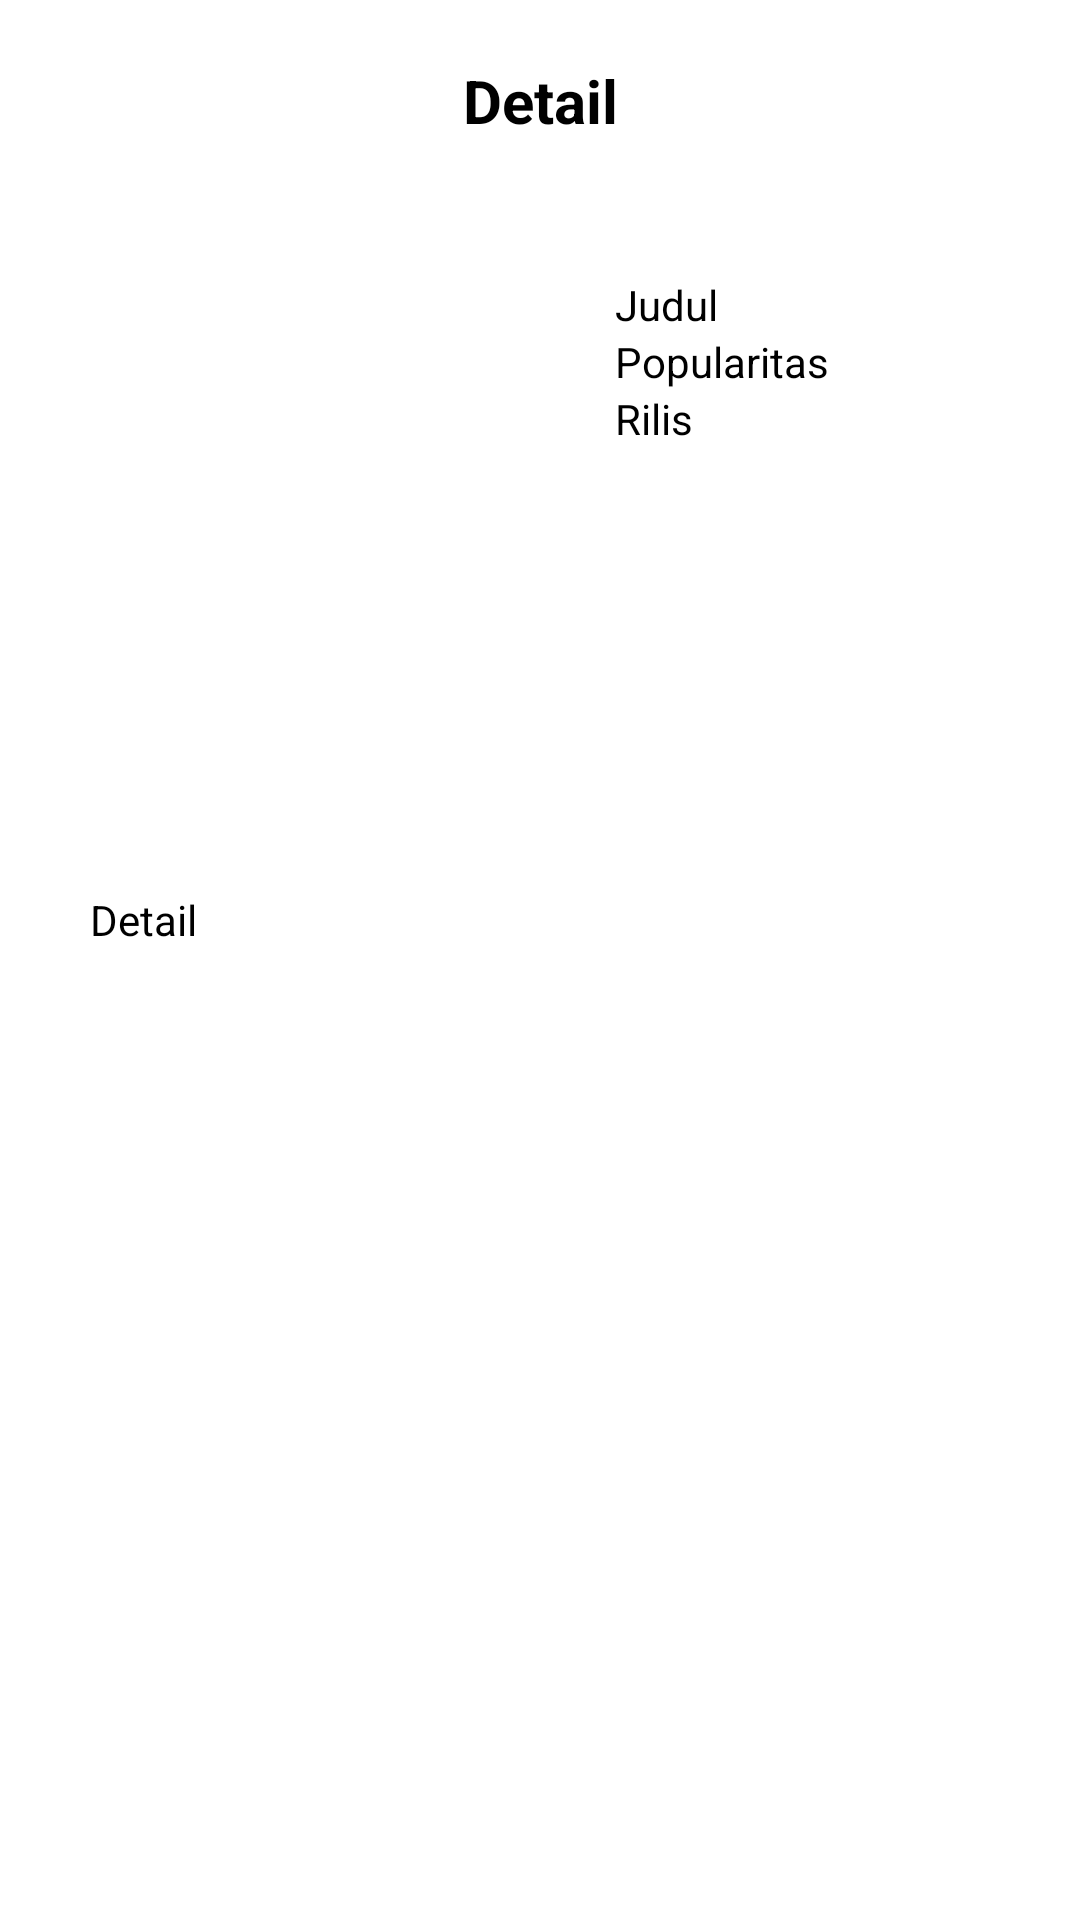

This screen was rendered from an Android layout file. Write that file and the resources it references.
<!-- AndroidManifest.xml: application theme Theme.LMovie -->
<!-- res/layout/fragment_detail.xml -->
<?xml version="1.0" encoding="utf-8"?>
<LinearLayout
    android:orientation="vertical"
    android:padding="20dp"
    xmlns:android="http://schemas.android.com/apk/res/android"
    xmlns:tools="http://schemas.android.com/tools"
    android:layout_width="match_parent"
    android:layout_height="match_parent"
    tools:context=".ui.DetailFragment">

    <TextView
        android:layout_width="match_parent"
        android:layout_height="wrap_content"
        style="@style/heading"
        android:layout_marginBottom="20dp"
        android:text="@string/detail" />

    <LinearLayout
        android:layout_width="match_parent"
        android:layout_height="match_parent">

        <RelativeLayout
            android:id="@+id/rlContent"
            android:layout_margin="10dp"
            android:layout_width="wrap_content"
            android:layout_height="wrap_content">

            <ImageView
                android:id="@+id/Img"
                android:layout_width="150dp"
                android:layout_height="200dp"
                android:layout_margin="10dp" />

            <TextView
                android:id="@+id/tvdesc"
                android:layout_width="match_parent"
                android:layout_height="match_parent"
                android:layout_below="@id/Img"
                android:text="@string/detail"
                android:textColor="@color/black" />

            <LinearLayout
                android:id="@+id/linearFilm"
                android:layout_margin="5dp"
                android:layout_toRightOf="@+id/Img"
                android:layout_width="match_parent"
                android:layout_height="wrap_content"
                android:orientation="vertical">


                <TextView
                    android:id="@+id/tvNama"
                    android:layout_width="wrap_content"
                    android:layout_height="wrap_content"
                    android:layout_marginTop="10dp"
                    android:text="@string/judul"
                    android:textColor="@color/black" />

                <TextView
                    android:id="@+id/tvReting"
                    android:layout_width="wrap_content"
                    android:layout_height="wrap_content"
                    android:text="@string/popularitas"
                    android:textColor="@color/black" />

                <TextView
                    android:id="@+id/tvRilis"
                    android:layout_width="wrap_content"
                    android:layout_height="wrap_content"
                    android:text="@string/rilis"
                    android:textColor="@color/black" />

            </LinearLayout>
            <ImageButton
                android:id="@+id/fav"
                android:src="@drawable/ic_favorite"
                android:backgroundTint="@color/white"
                android:layout_alignParentBottom="true"
                android:layout_alignParentRight="true"
                android:layout_width="wrap_content"
                android:layout_height="wrap_content"/>

        </RelativeLayout>

    </LinearLayout>


</LinearLayout>
<!-- resources referenced by this layout -->
<resources>
  <color name="black">#FF000000</color>
  <color name="white">#FFFFFFFF</color>
  <string name="detail">Detail</string>
  <string name="judul">Judul</string>
  <string name="popularitas">Popularitas</string>
  <string name="rilis">Rilis</string>
  <style name="heading">
          <item name="android:textColor">@color/black</item>
          <item name="textAllCaps">false</item>
          <item name="android:textSize">20sp</item>
          <item name="android:textStyle">bold</item>
          <item name="android:gravity">center</item>
      </style>
  <style name="Theme.LMovie" parent="Theme.MaterialComponents.DayNight.DarkActionBar">
          
          <item name="colorPrimary">@color/purple_500</item>
          <item name="colorPrimaryVariant">@color/purple_700</item>
          <item name="colorOnPrimary">@color/white</item>
          
          <item name="colorSecondary">@color/teal_200</item>
          <item name="colorSecondaryVariant">@color/teal_700</item>
          <item name="colorOnSecondary">@color/black</item>
          
          <item name="android:statusBarColor" tools:targetApi="l">?attr/colorPrimaryVariant</item>
          
      </style>
  <color name="purple_500">#FF6200EE</color>
  <color name="purple_700">#FF3700B3</color>
  <color name="teal_200">#FF03DAC5</color>
  <color name="teal_700">#FF018786</color>
</resources>
